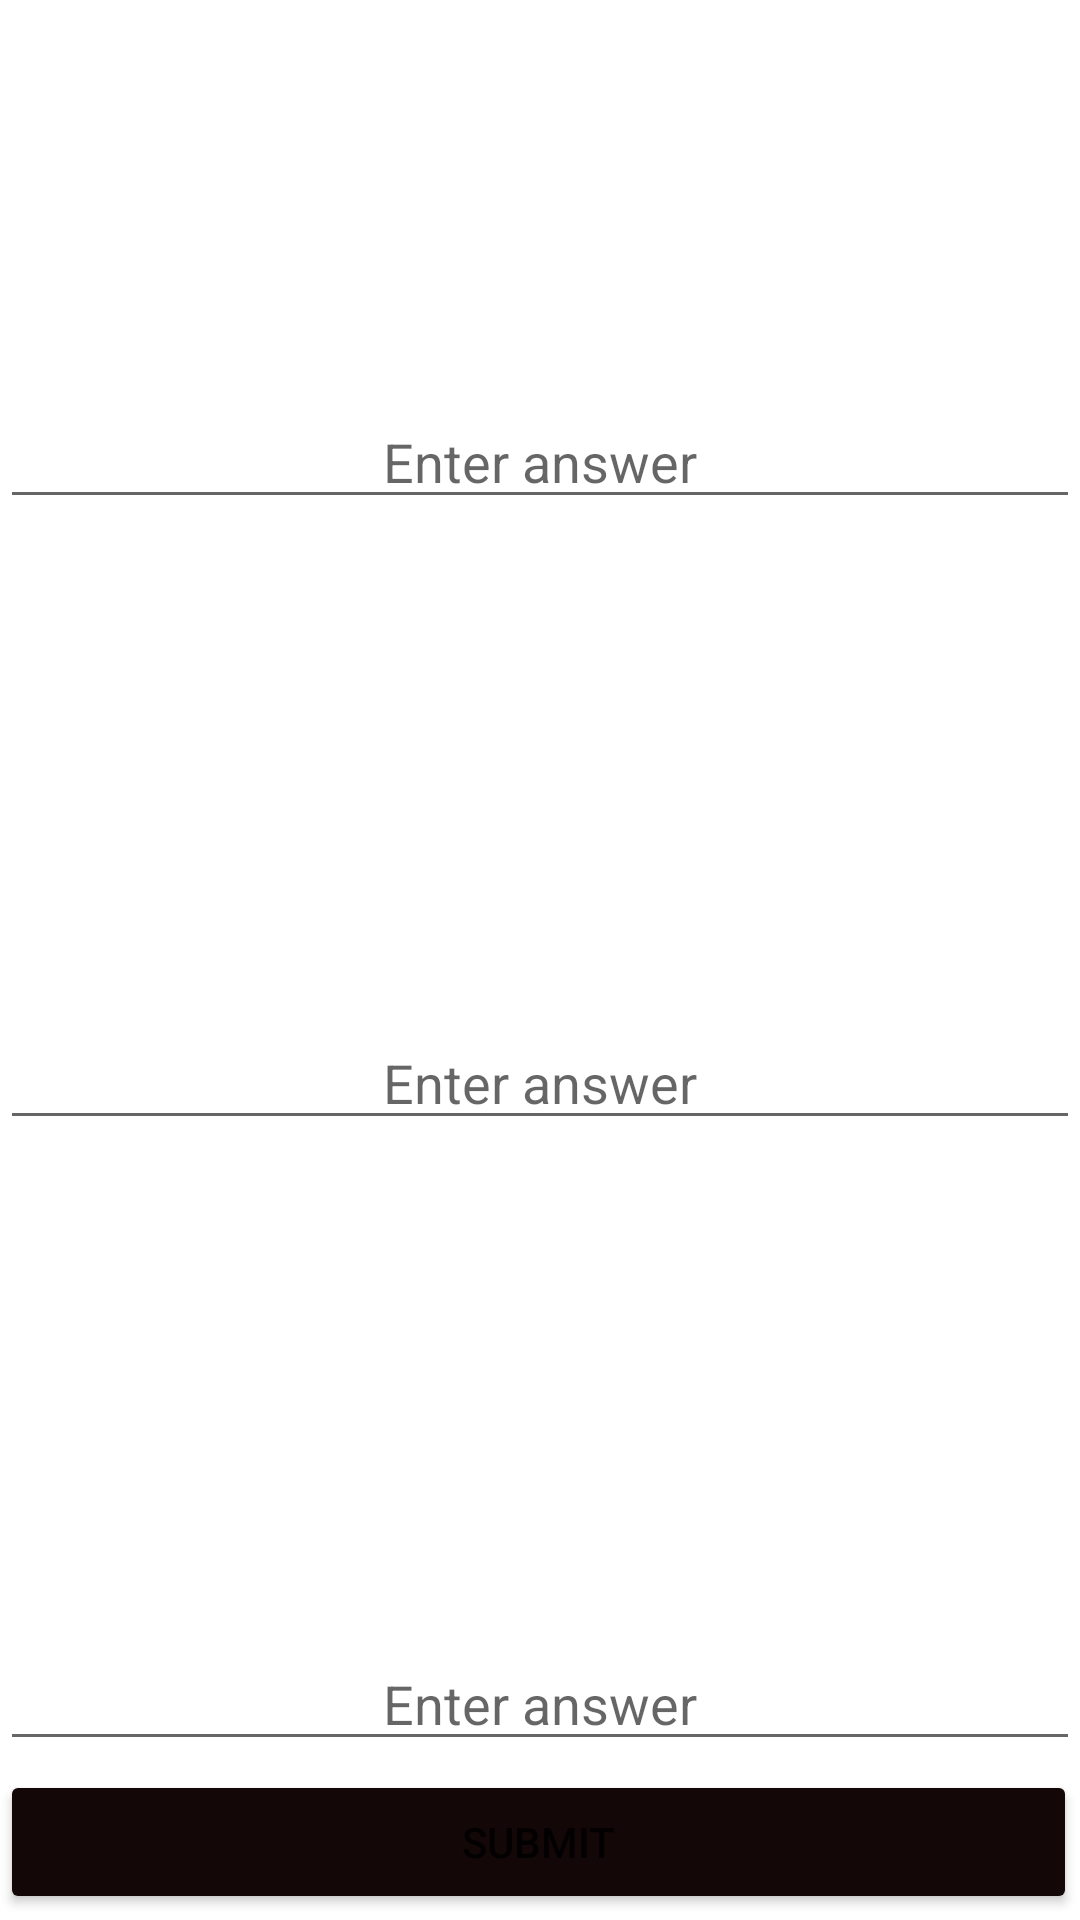

The Android layout XML behind this screen, and the referenced resources:
<!-- AndroidManifest.xml: application theme Theme.My_Cars_Application -->
<!-- res/layout/activity_advanced_level.xml -->
<?xml version="1.0" encoding="utf-8"?>
<androidx.constraintlayout.widget.ConstraintLayout xmlns:android="http://schemas.android.com/apk/res/android"
    xmlns:app="http://schemas.android.com/apk/res-auto"
    xmlns:tools="http://schemas.android.com/tools"
    android:layout_width="match_parent"
    android:layout_height="match_parent"
    tools:context=".AdvancedLevel">

    <RelativeLayout
        android:layout_width="0dp"
        android:layout_height="0dp"
        android:background="@drawable/wp"
        app:layout_constraintBottom_toBottomOf="parent"
        app:layout_constraintEnd_toEndOf="parent"
        app:layout_constraintHorizontal_bias="1.0"
        app:layout_constraintStart_toStartOf="parent"
        app:layout_constraintTop_toTopOf="parent"
        app:layout_constraintVertical_bias="1.0">


        <TextView
            android:id="@+id/Result"
            android:layout_width="match_parent"
            android:layout_height="43dp"
            android:layout_alignParentStart="true"
            android:layout_alignParentTop="true"
            android:layout_marginStart="0dp"
            android:layout_marginTop="34dp"
            android:gravity="center"
            android:textAlignment="center"
            android:textAppearance="@style/TextAppearance.AppCompat.Large" />


        <TextView
            android:id="@+id/Points"
            android:layout_width="133dp"
            android:layout_height="44dp"
            android:layout_alignParentStart="true"
            android:layout_alignParentTop="true"
            android:layout_marginStart="153dp"
            android:layout_marginTop="2dp"
            android:gravity="center"
            android:textAlignment="center"
            android:textAppearance="@style/TextAppearance.AppCompat.Large" />

        <ImageView
            android:id="@+id/image2"
            android:layout_width="230dp"
            android:layout_height="135dp"
            android:layout_alignParentStart="false"
            android:layout_alignParentBottom="true"
            android:layout_centerHorizontal="true"

            android:layout_marginStart="75dp"
            android:layout_marginBottom="309dp"
            tools:ignore="MissingConstraints" />

        <EditText
            android:id="@+id/editOne"
            android:layout_width="fill_parent"
            android:layout_height="wrap_content"
            android:layout_alignParentStart="false"
            android:layout_alignParentBottom="true"
            android:layout_centerHorizontal="true"
            android:layout_marginBottom="467dp"
            android:gravity="center"
            android:hint="@string/enter_answer" />

        <ImageView
            android:id="@+id/image3"
            android:layout_width="230dp"
            android:layout_height="135dp"
            android:layout_alignParentStart="false"
            android:layout_alignParentBottom="true"
            android:layout_centerHorizontal="true"
            android:layout_marginStart="75dp"
            android:layout_marginBottom="101dp"
            tools:ignore="MissingConstraints" />

        <EditText
            android:id="@+id/editTwo"
            android:layout_width="fill_parent"
            android:layout_height="wrap_content"
            android:layout_alignParentStart="false"
            android:layout_alignParentBottom="true"
            android:layout_centerHorizontal="true"
            android:layout_marginBottom="260dp"
            android:gravity="center"
            android:hint="@string/enter_answer" />

        <ImageView
            android:id="@+id/image"
            android:layout_width="230dp"
            android:layout_height="135dp"
            android:layout_alignParentStart="false"
            android:layout_alignParentBottom="true"
            android:layout_centerInParent="true"
            android:layout_marginStart="75dp"
            android:layout_marginBottom="524dp"
            tools:ignore="MissingConstraints" />

        <EditText
            android:id="@+id/editThree"
            android:layout_width="fill_parent"
            android:layout_height="wrap_content"
            android:layout_alignParentStart="false"
            android:layout_alignParentBottom="true"
            android:layout_centerHorizontal="true"
            android:layout_marginBottom="53dp"
            android:gravity="center"
            android:hint="@string/enter_answer" />

        <Button
            android:id="@+id/backButton"
            android:layout_width="102dp"
            android:layout_height="wrap_content"
            android:layout_alignParentStart="false"
            android:layout_alignParentLeft="false"
            android:layout_alignParentTop="false"
            android:layout_alignParentEnd="false"
            android:layout_alignParentRight="true"
            android:layout_alignParentBottom="true"
            android:layout_marginRight="0dp"
            android:layout_marginBottom="681dp"
            android:elevation="5dp"
            android:onClick="getToHomePage"
            android:text="@string/back"
            app:backgroundTint="#130707"
            tools:ignore="MissingConstraints,RtlHardcoded"
            tools:targetApi="lollipop" />


        <Button
            android:id="@+id/submit"
            android:layout_width="match_parent"
            android:layout_height="wrap_content"
            android:layout_alignParentStart="false"
            android:layout_alignParentTop="false"
            android:layout_alignParentEnd="false"
            android:layout_alignParentBottom="true"
            android:layout_marginEnd="1dp"
            android:layout_marginBottom="2dp"
            android:elevation="5dp"
            android:onClick="submitButton"
            android:text="@string/submit"
            app:backgroundTint="#130707"
            tools:targetApi="lollipop" />
    </RelativeLayout>

</androidx.constraintlayout.widget.ConstraintLayout>
<!-- resources referenced by this layout -->
<resources>
  <string name="back">Back</string>
  <string name="enter_answer">Enter answer</string>
  <string name="submit">Submit</string>
  <style name="Theme.My_Cars_Application" parent="Theme.MaterialComponents.DayNight.DarkActionBar">
          
          <item name="colorPrimary">@color/purple_500</item>
          <item name="colorPrimaryVariant">@color/purple_700</item>
          <item name="colorOnPrimary">@color/white</item>
          
          <item name="colorSecondary">@color/teal_200</item>
          <item name="colorSecondaryVariant">@color/teal_700</item>
          <item name="colorOnSecondary">@color/black</item>
          
          <item name="android:statusBarColor" tools:targetApi="l">?attr/colorPrimaryVariant</item>
          
      </style>
  <color name="purple_500">#FF6200EE</color>
  <color name="purple_700">#FF3700B3</color>
  <color name="white">#FFFFFFFF</color>
  <color name="teal_200">#FF03DAC5</color>
  <color name="teal_700">#FF018786</color>
  <color name="black">#FF000000</color>
</resources>
